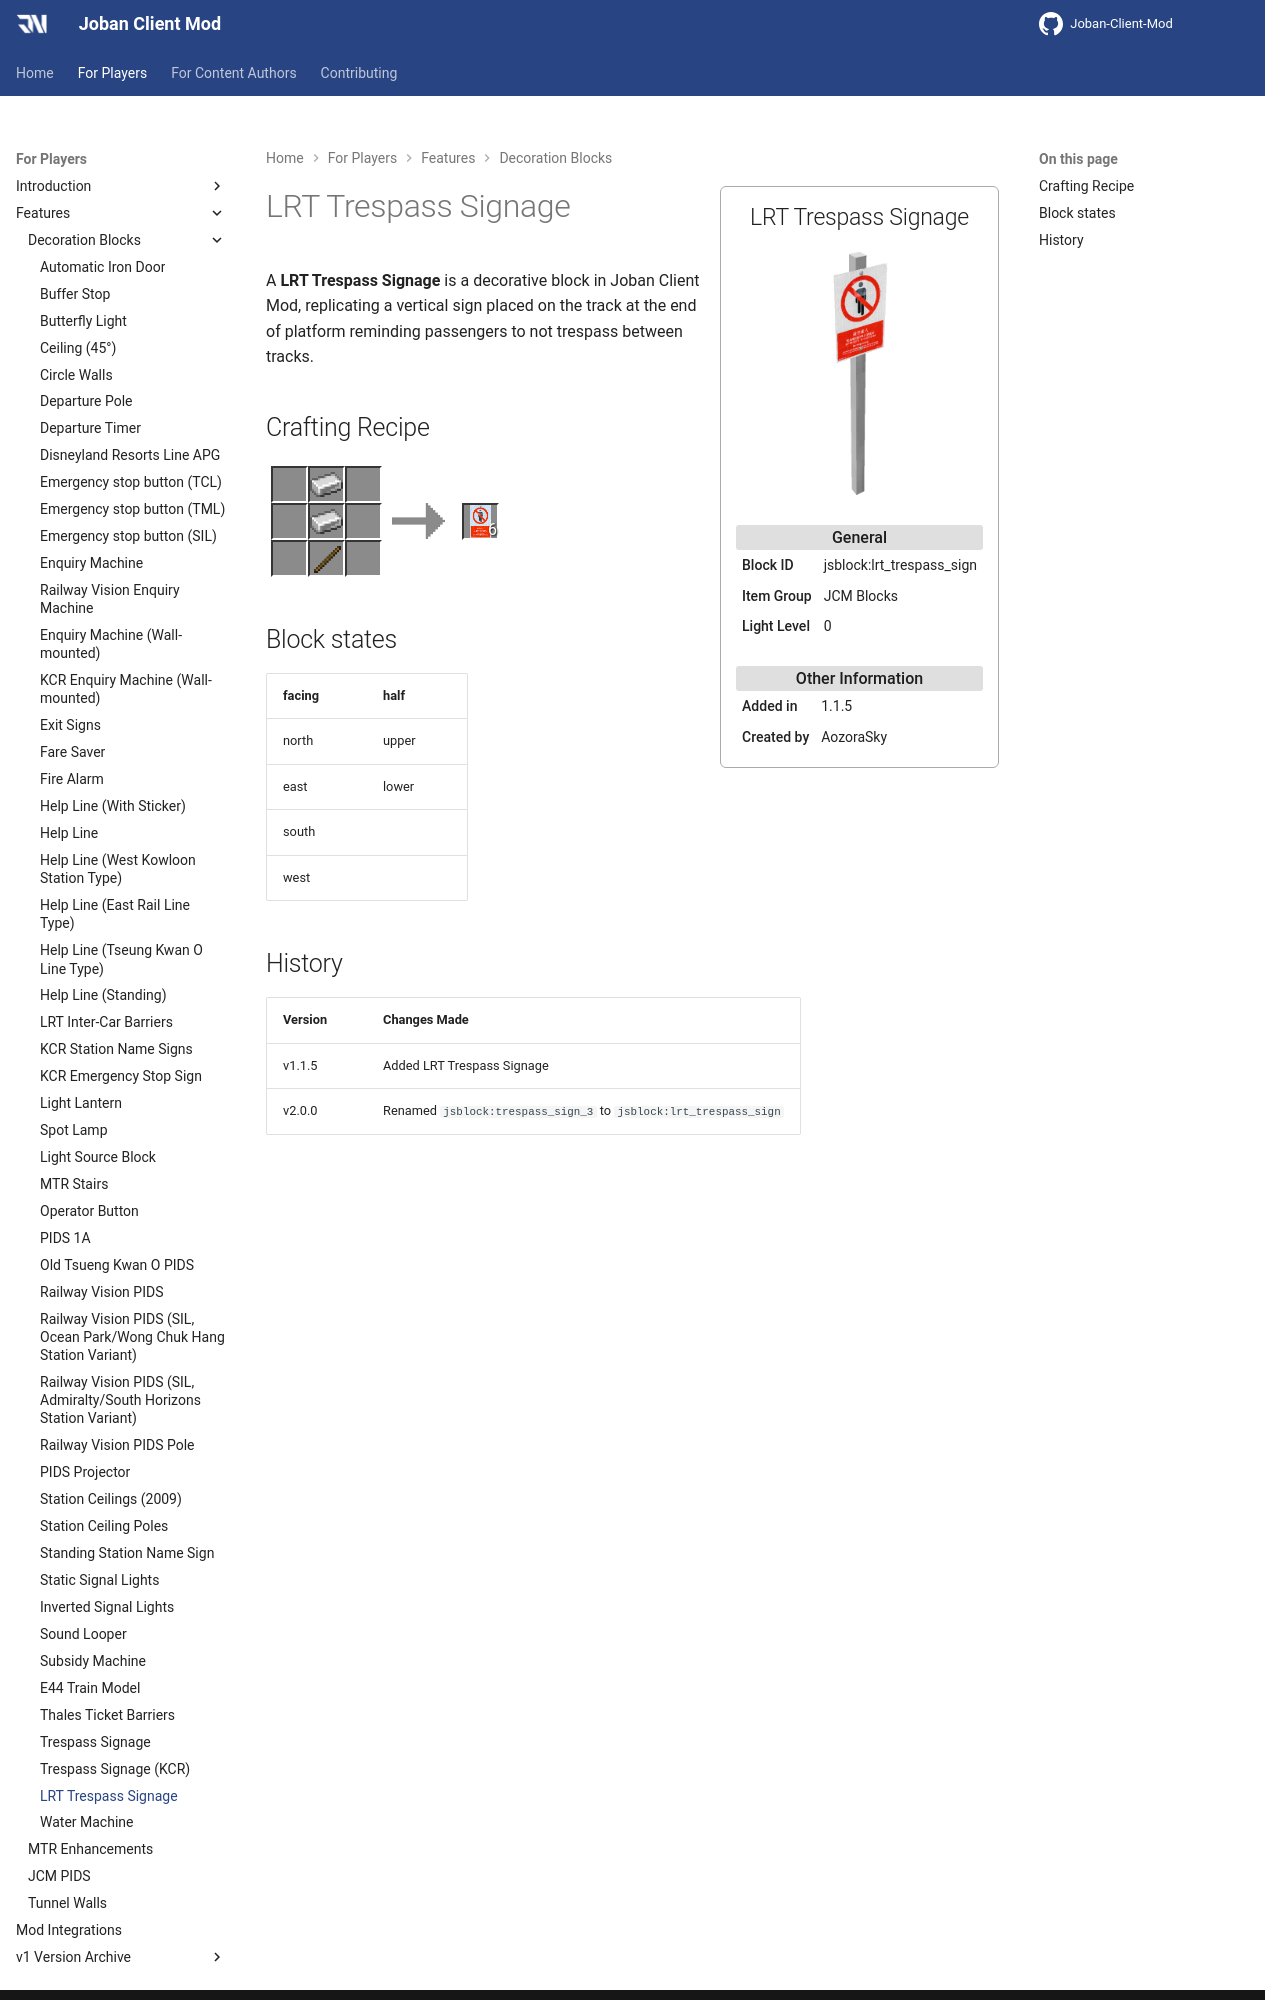

repository: DistrictOfJoban/JCM-Docs · page: v2.2/players/blocks/lrt_trespass_sign/index.html · generator: mkdocs

---
block_ids:
- jsblock:lrt_trespass_sign
since: 1.1.5
image: JCM_lrt_trespass_sign.png
item_group: JCM Blocks
creator: AozoraSky
transparent: true
light_level: 0
recipes:
- jsblock:lrt_trespass_sign
---

A **LRT Trespass Signage** is a decorative block in Joban Client Mod, replicating a vertical sign placed on the track at the end of platform reminding passengers to not trespass between tracks.

## Crafting Recipe
<div class="crafting">
    <div class="crafting-table">
        <!-- row 1 -->
        <div></div>
        <div><img src="./crafting/Minecraft_Iron_ingot.png"></div>
        <div></div>
        <!-- row 2 -->
        <div></div>
        <div><img src="./crafting/Minecraft_Iron_ingot.png"></div>
        <div></div>
        <!-- row 3 -->
        <div></div>
        <div><img src="./crafting/Minecraft_Stick.png"></div>
        <div></div>
    </div>
    <div class="crafting-arrow"></div>
    <div class="crafting-result" data-count="6">
        <img src="./crafting/JCM_Item_Lrt_trespass_sign.png">
    </div>
</div>

## Block states
| facing | half  |
|:-------|:------|
| north  | upper |
| east   | lower |
| south  |       |
| west   |       |
